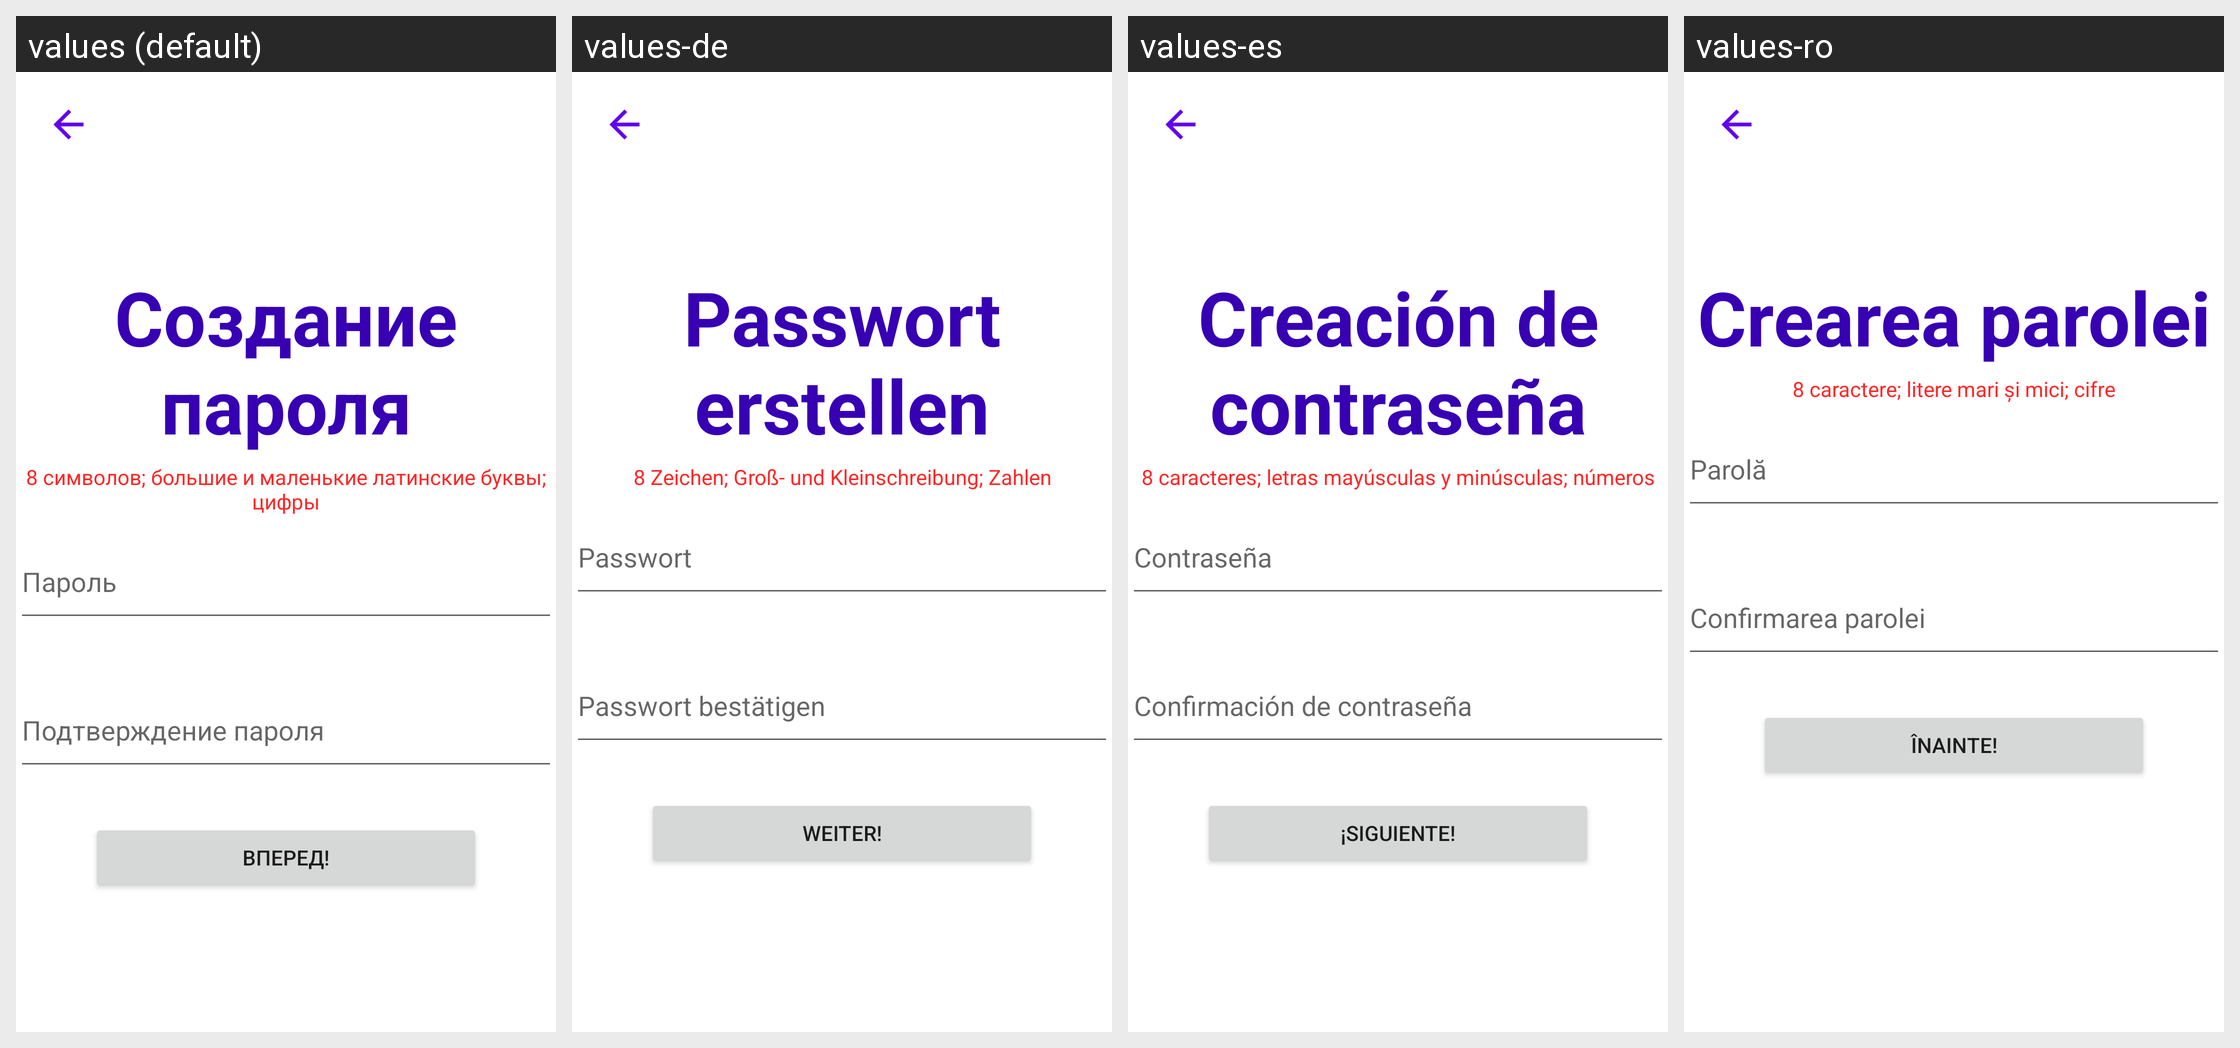

The same Android screen rendered under several of its app's locales, left to right. List the strings drawn on it with the default value and each locale's translation.
Android screen res/layout/password_creation.xml rendered under 4 locales, left to right: values (default), values-de, values-es, values-ro. Device: Nexus 5 (rendered at 1080×1920; each locale shown at half size, 540×960, under a caption strip naming it); theme Theme.VchatMessenger.
Other locales in the repository, not shown: values-cs, values-en, values-fi, values-fr, values-hr, values-hu, values-nl, values-sk, values-sr, values-sv.
Strings drawn on this screen, with the default value and each locale's value (text and hints the layout hard-codes, and strings that could not be matched under every locale, appear in the picture but are not listed):

password_name
  values: Создание пароля
  values-de: Passwort erstellen
  values-es: Creación de contraseña
  values-ro: Crearea parolei

password_condition
  values: 8 символов; большие и маленькие латинские буквы; цифры
  values-de: 8 Zeichen; Groß- und Kleinschreibung; Zahlen
  values-es: 8 caracteres; letras mayúsculas y minúsculas; números
  values-ro: 8 caractere; litere mari și mici; cifre

password_text_hint
  values: Пароль
  values-de: Passwort
  values-es: Contraseña
  values-ro: Parolă

password_confirmation_hint
  values: Подтверждение пароля
  values-de: Passwort bestätigen
  values-es: Confirmación de contraseña
  values-ro: Confirmarea parolei

forvard_text
  values: Вперед!
  values-de: Weiter!
  values-es: ¡Siguiente!
  values-ro: Înainte!
